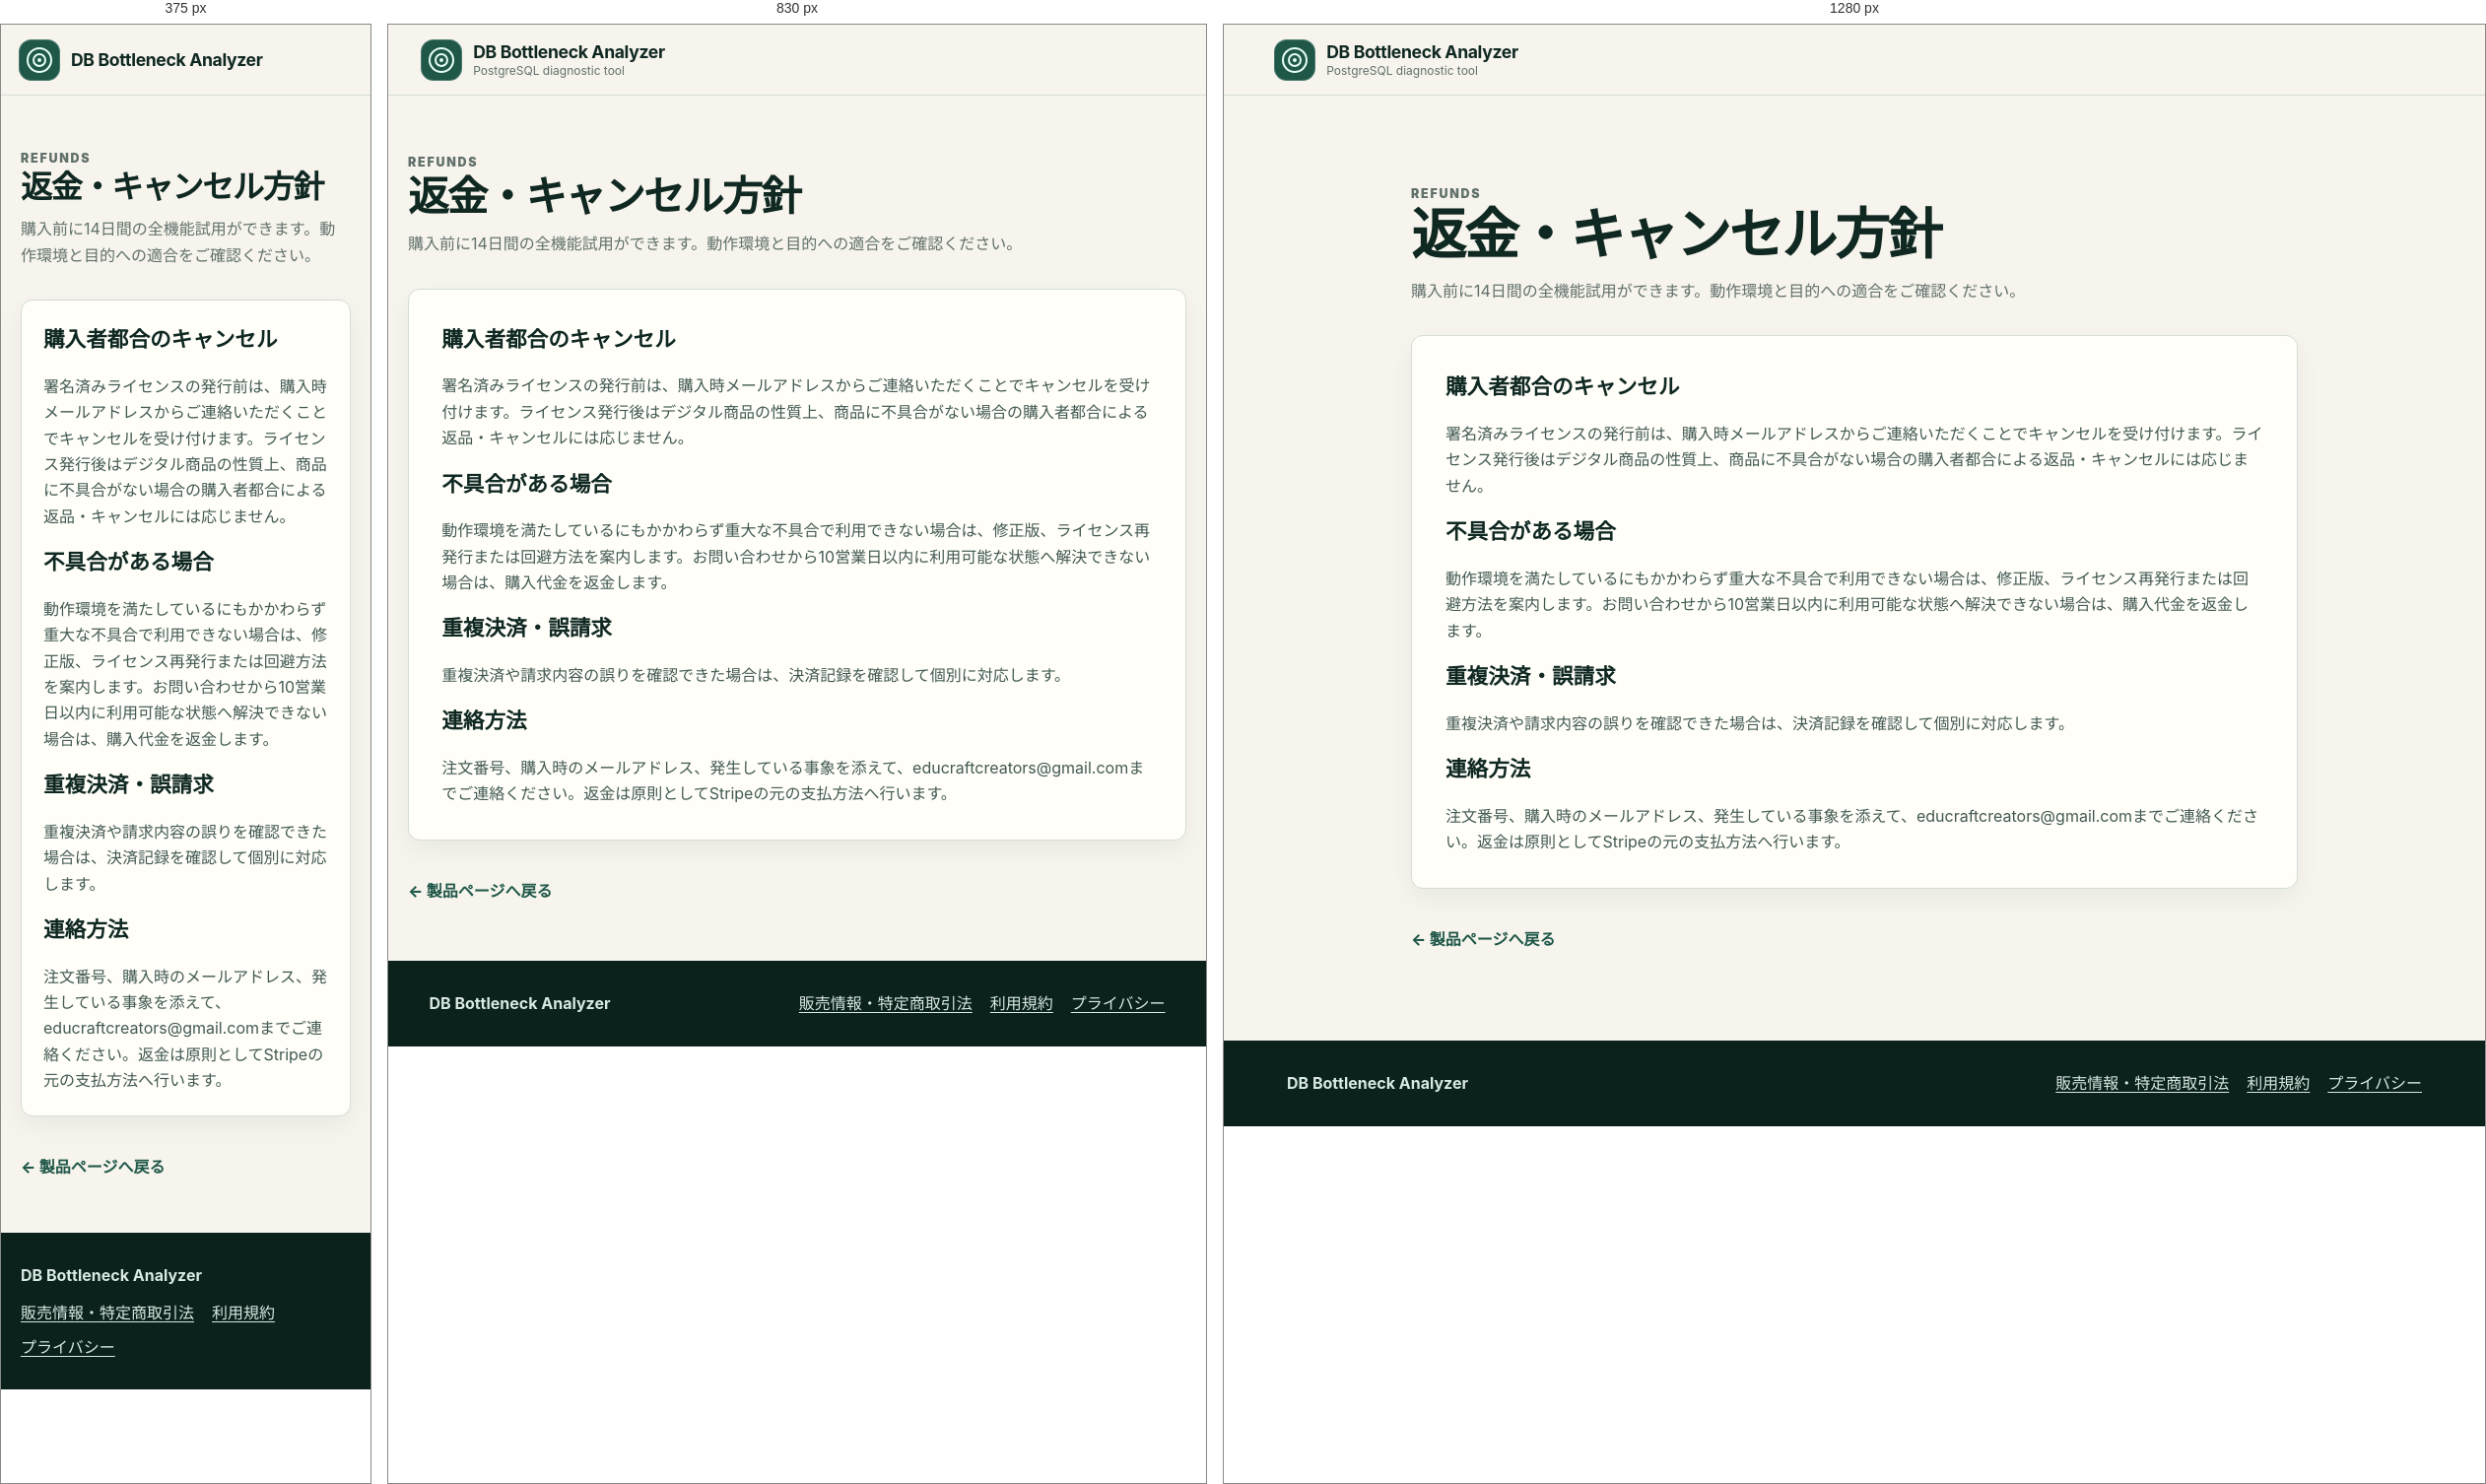
Rendered at 375 px, 830 px and 1280 px, left to right.

<!-- file: refund.html -->
<!doctype html>
<html lang="ja">
<head>
  <meta charset="utf-8">
  <meta name="viewport" content="width=device-width, initial-scale=1">
  <meta name="robots" content="noindex, nofollow">
  <title>返金・キャンセル方針 | DB Bottleneck Analyzer</title>
  <meta name="description" content="DB Bottleneck Analyzerの返金・キャンセル方針です。">
  <link rel="icon" type="image/svg+xml" href="favicon.svg">
  <link rel="stylesheet" href="styles.css">
</head>
<body>
  <header class="product-header"><a class="product-brand" href="index.html?lang=ja"><span class="scope-mark" aria-hidden="true"><i></i></span><span><strong>DB Bottleneck Analyzer</strong><small>PostgreSQL diagnostic tool</small></span></a></header>
  <main class="legal-main">
    <header><p class="kicker">REFUNDS</p><h1>返金・キャンセル方針</h1><p>購入前に14日間の全機能試用ができます。動作環境と目的への適合をご確認ください。</p></header>
    <section class="legal-card">
      <h2>購入者都合のキャンセル</h2>
      <p>署名済みライセンスの発行前は、購入時メールアドレスからご連絡いただくことでキャンセルを受け付けます。ライセンス発行後はデジタル商品の性質上、商品に不具合がない場合の購入者都合による返品・キャンセルには応じません。</p>
      <h2>不具合がある場合</h2>
      <p>動作環境を満たしているにもかかわらず重大な不具合で利用できない場合は、修正版、ライセンス再発行または回避方法を案内します。お問い合わせから10営業日以内に利用可能な状態へ解決できない場合は、購入代金を返金します。</p>
      <h2>重複決済・誤請求</h2>
      <p>重複決済や請求内容の誤りを確認できた場合は、決済記録を確認して個別に対応します。</p>
      <h2>連絡方法</h2>
      <p>注文番号、購入時のメールアドレス、発生している事象を添えて、<a href="mailto:educraftcreators@gmail.com">educraftcreators@gmail.com</a>までご連絡ください。返金は原則としてStripeの元の支払方法へ行います。</p>
    </section>
    <a class="back-link" href="index.html?lang=ja">← 製品ページへ戻る</a>
  </main>
  <footer class="product-footer"><div><strong>DB Bottleneck Analyzer</strong></div><nav class="footer-links"><a href="legal.html">販売情報・特定商取引法</a><a href="terms.html">利用規約</a><a href="privacy.html">プライバシー</a></nav></footer>
</body>
</html>


/* @media block from styles.css */
@media (max-width: 980px) {
  .product-header { grid-template-columns: 1fr auto; }
  .product-nav { display: none; }
  .product-hero { grid-template-columns: 1fr; min-height: 0; }
  .console-preview { transform: none; }
  .guardrails { margin: 0; border-radius: 0; }
  .steps, .safety-grid, .license-grid { grid-template-columns: 1fr; }
  .report-grid { grid-template-columns: repeat(2,1fr); }
  .delivery-steps { grid-template-columns: repeat(2, 1fr); }
}

/* @media block from styles.css */
@media (max-width: 680px) {
  .product-header { gap: 12px; }
  .product-brand small { display: none; }
  .product-hero { padding-top: 50px; }
  .hero-copy h1 { font-size: clamp(2.25rem,12vw,3.4rem); }
  .guardrails { grid-template-columns: repeat(2,1fr); }
  .guardrails div:nth-child(2) { border-right: 0; }
  .guardrails div:nth-child(-n+2) { border-bottom: 1px solid var(--line); }
  .finding { grid-template-columns: 32px 1fr; }
  .severity { grid-column: 2; width: fit-content; }
  .comparison { grid-template-columns: 1fr; }
  .report-grid, .purchase-section, .requirements, .delivery-steps { grid-template-columns: 1fr; }
  .requirements div:nth-child(n) { padding-left: 0; padding-right: 0; }
  .product-footer { grid-template-columns: 1fr; }
  .footer-links { justify-content: flex-start; }
  .legal-table, .legal-table tbody, .legal-table tr, .legal-table th, .legal-table td { display: block; width: 100%; }
  .legal-table th { padding-bottom: 4px; border-bottom: 0; }
  .legal-table td { padding-top: 4px; }
}